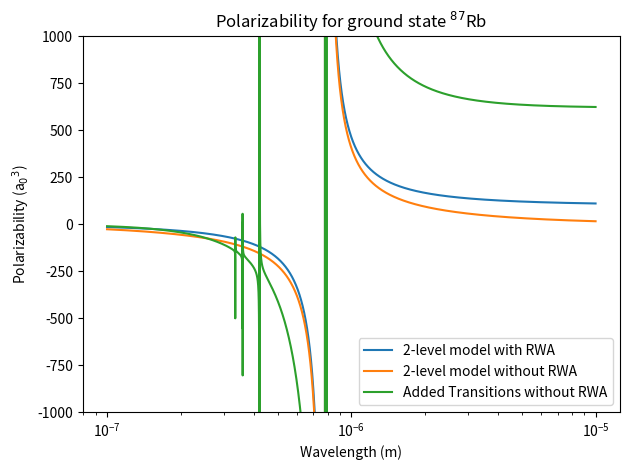

Generate this figure with matplotlib:
""" [redacted]
[redacted]
Calculate the spectrum of noe and two Rydberg atoms in an optical tweezer.
1) Formulate the equations for Gaussian beam propagation.
2) Look at the dipole interaction and the induced dipole moment as a function of
laser wavelength and spatial position
3) calculate the polarizability for a given state at a given wavelength

14.11.18 add in dipole potential
calculate the polarizability and compare the 2-level model to including other transitions

19.11.18 extend polarizability function
now it allows several laser wavelengths and several resonant transitions 
added Boltzmann's constant to global variables to convert Joules to Kelvin

20.11.18
make the polarizability function work for multiple or individual wavelengths
correct the denominator in the polarizability function from Delta^2 - Gamma^2
to Delta^2 + Gamma^2
"""
import numpy as np
import matplotlib.pyplot as plt

# global constants:
c = 299792458        # speed of light in m/s
eps0 = 8.85419e-12   # permittivity of free space in m^-3 kg^-1 s^4 A^2
hbar = 1.0545718e-34 # in m^2 kg / s
a0 = 5.29177e-11     # Bohr radius in m
e = 1.6021766208e-19 # magnitude of the charge on an electron in C
kB = 1.38064852e-23  # Boltzmann's constant in m^2 kg s^-2 K^-1
amu = 1.6605390e-27  # atomic mass unit in kg

class Gauss:
    """Properties and associated equations of a Gaussian beam"""
    def __init__(self, wavelength, power, beam_waist, polarization=(0,0,1)):
        self.lam = wavelength    # wavelength of the laser light (in metres)
        self.P   = power         # total power of the beam (in Watts)
        self.w0  = beam_waist    # the beam waist defines the laser mode (in metres)
        self.ehat= polarization  # the direction of polarization (assume linear)
        # note: we will mostly ignore polarization since the induced dipole 
        # moment will be proportional to the direction of the field
        
        # assume that the beam waist is positioned at z0 = 0
        
        # from these properties we can deduce:
        self.zR = np.pi * beam_waist**2 / wavelength # the Rayleigh range
        self.E0 = 2/beam_waist * np.sqrt(power / eps0 / c / np.pi) # field amplitude at the origin
        self.k  = 2 * np.pi / wavelength             # the wave vector
        
    def amplitude(self, x, y, z):
        """Calculate the amplitude of the Gaussian beam at a given position
        note that this function will not work if several coordinates are 1D arrays
        instead, loop over the other coordinates so that there is only ever one
        coordinate as an array."""
        rhosq = x**2 + y**2                     # radial coordinate squared    
        q     = z - 1.j * self.zR               # complex beam parameter
        
        # Gaussian beam equation (see Optics f2f Eqn 11.7)
        return self.zR /1.j /q * self.E0 * np.exp(1j * self.k * z) * np.exp(1j * self.k * rhosq / 2. / q)
        
        
class dipole:
    """Properties and equations of the dipole interaction between atom and field"""
    def __init__(self, mass, nuclear_spin, dipole_matrix_elements, 
                    field_properties, resonant_frequencies, decay_rates):
        self.m     = mass * amu                          # mass of the atom in kg
        self.I     = nuclear_spin
        self.field = Gauss(*field_properties)            # combines all properties of the field
        # have to make sure that the arrays are all the right shape (#wavlengths, #transitions):
        num_wavelengths = np.size(self.field.lam)            # number of wavelength points being samples
        num_transitions = np.size(resonant_frequencies)      # number of transitions included
        
        # if there is only one wavelength then we don't want to transpose
        if num_wavelengths > 1:
            self.omega0 = np.array([resonant_frequencies]*num_wavelengths).T     # resonant frequencies
            self.gam   = np.array([decay_rates]*num_wavelengths).T               # spontaneous decay rate(s)
            self.D0s   = np.array([dipole_matrix_elements]*num_wavelengths).T    # D0 = -e <a|r|b> for displacement r along the polarization direction
            self.omegas = np.array([2*np.pi*c/self.field.lam]*num_transitions)   # laser frequencies
        else:
            self.omega0 = np.array([resonant_frequencies]*num_wavelengths)[0]     # resonant frequencies
            self.gam   = np.array([decay_rates]*num_wavelengths)[0]               # spontaneous decay rate(s)
            self.D0s   = np.array([dipole_matrix_elements]*num_wavelengths)[0]    # D0 = -e <a|r|b> for displacement r along the polarization direction
            self.omegas = np.array([2*np.pi*c/self.field.lam]*num_transitions)    # laser frequencies
        
        self.Delta = self.omegas - self.omega0  # detuning (in rad/s)
        
        if np.size(dipole_matrix_elements) != np.size(resonant_frequencies):
            print("WARNING\nLengths don't match: There must be a corresponding resonant frequency for each supplied dipole matrix element")
        
        # from these properties we can deduce:
        self.rabi  = self.D0s * self.field.E0 / hbar        # Rabi frequency in rad/s
        self.s     = 0.5 * self.rabi**2 / (self.Delta**2 + 0.25*self.gam**2)
        self.ust   = self.Delta * self.s / self.rabi / (1. + self.s)     # in phase dipole moment
        self.vst   = self.gam * 0.5 / self.rabi * self.s / (1. + self.s) # quadrature dipole moment

    def U(self, x, y, z):
        """Return the potential from the dipole interaction U = -<d>E = -1/2 Re[alpha] E^2
        Then taking the time average of the cos^2(wt) AC field term we get U = -1/4 Re[alpha] E^2"""
        return -self.polarizability() /4. *np.abs( self.field.amplitude(x,y,z) )**2
    
    def RWApolarizability(self):
        """Return the real part of the polarizability with the RWA
        Note the factor of 1/3 is from averaging over spatial directions"""
        return np.sum(-self.D0s**2 /3. /hbar * self.Delta / (self.Delta**2 + self.gam**2/4.), axis=0)
    
    def polarizability(self):
        """Return the real part of the polarizability with the RWA
        Note the factor of 1/3 is from averaging over spatial directions"""
        return np.sum(-self.D0s**2 /3. /hbar * (self.Delta / (self.Delta**2 + self.gam**2/4.) 
                + (self.omega0 + self.omegas) / ((self.omega0 + self.omegas)**2 + self.gam**2/4.)), axis=0)

        
if __name__ == "__main__":
    # plot the dipole moment components as a function of detuning
    # in order to make the units nice, normalise the detuning to the spontaneous decay rate
    # and take the rabi frequency to be equal to the spontaneous decay rate

    # need a large number of points in the array to resolve resonances
    wavelength = np.logspace(-7, -5, 10000)   # wavelength of laser in m
    omega = 2*np.pi * c / wavelength  # angular frequency in rad/s
    power = 1 # power in watts
    beamwaist = 1e-6 # beam waist in m
    fprop = [wavelength, power, beamwaist]
    
    D0guess = 3.584e-29 # dipole matrix element for 87Rb D2 transition in Cm
    omega0 = 2*np.pi*c / 780.2e-9 # estimate of resonant frequeny in rad/s for 87Rb D2 transition
    gamma = 2*np.pi*6.07e6 # estimate of natural linewidth in rad/s
    
    beam1 = Gauss(wavelength, power, beamwaist)
    d1 = dipole(87, 3/2., D0guess, fprop, omega0, gamma)

    # get a graph of polarizability with RWA
    alpha1 = d1.RWApolarizability()
    alpha1 *= 1 / 4. / np.pi / eps0  /(a0)**3 # convert to units of Bohr radius cubed (cgs)

    # get a graph of polarizability without RWA
    alpha2 = d1.polarizability()
    alpha2 *= 1 / 4. / np.pi / eps0  /(a0)**3 # convert to units of Bohr radius cubed (cgs)
    
    # compare K. Weatherill's polarizability
    # the values are obtained from K J Weatherill's thesis, Fig 2.5, available from Durham etheses
    As = np.array([1.37e5, 8.91e4, 3.96e5, 2.89e5, 1.77e6, 1.5e6, 3.81e7, 3.61e7])
    omegas = 2*np.pi*c / np.array([334.87, 335.08, 358.71, 359.16, 420.18, 421.55, 780.27, 794.76]) / 1e-9
    kwalphas = 3*np.pi * eps0 * c**3 * np.array([sum(As/omegas**3 * (1/(omegas-x) + 1/(omegas+x))) for x in omega])
    kwalphas *= 1 / 4. / np.pi / eps0 /(a0)**3 # convert to units of Bohr radius cubed (cgs)
    
    plt.figure()
    plt.title("Polarizability for ground state $^{87}$Rb")
    plt.semilogx(wavelength, alpha1, label="2-level model with RWA")
    plt.semilogx(wavelength, alpha2, label="2-level model without RWA")
    plt.semilogx(wavelength, kwalphas, label="Added Transitions without RWA")
    plt.xlabel("Wavelength (m)")
    plt.ylabel("Polarizability (a$_0$$^3$)")
    plt.ylim((-1e3,1e3))
    plt.tight_layout()
    plt.legend()
    plt.show()
    